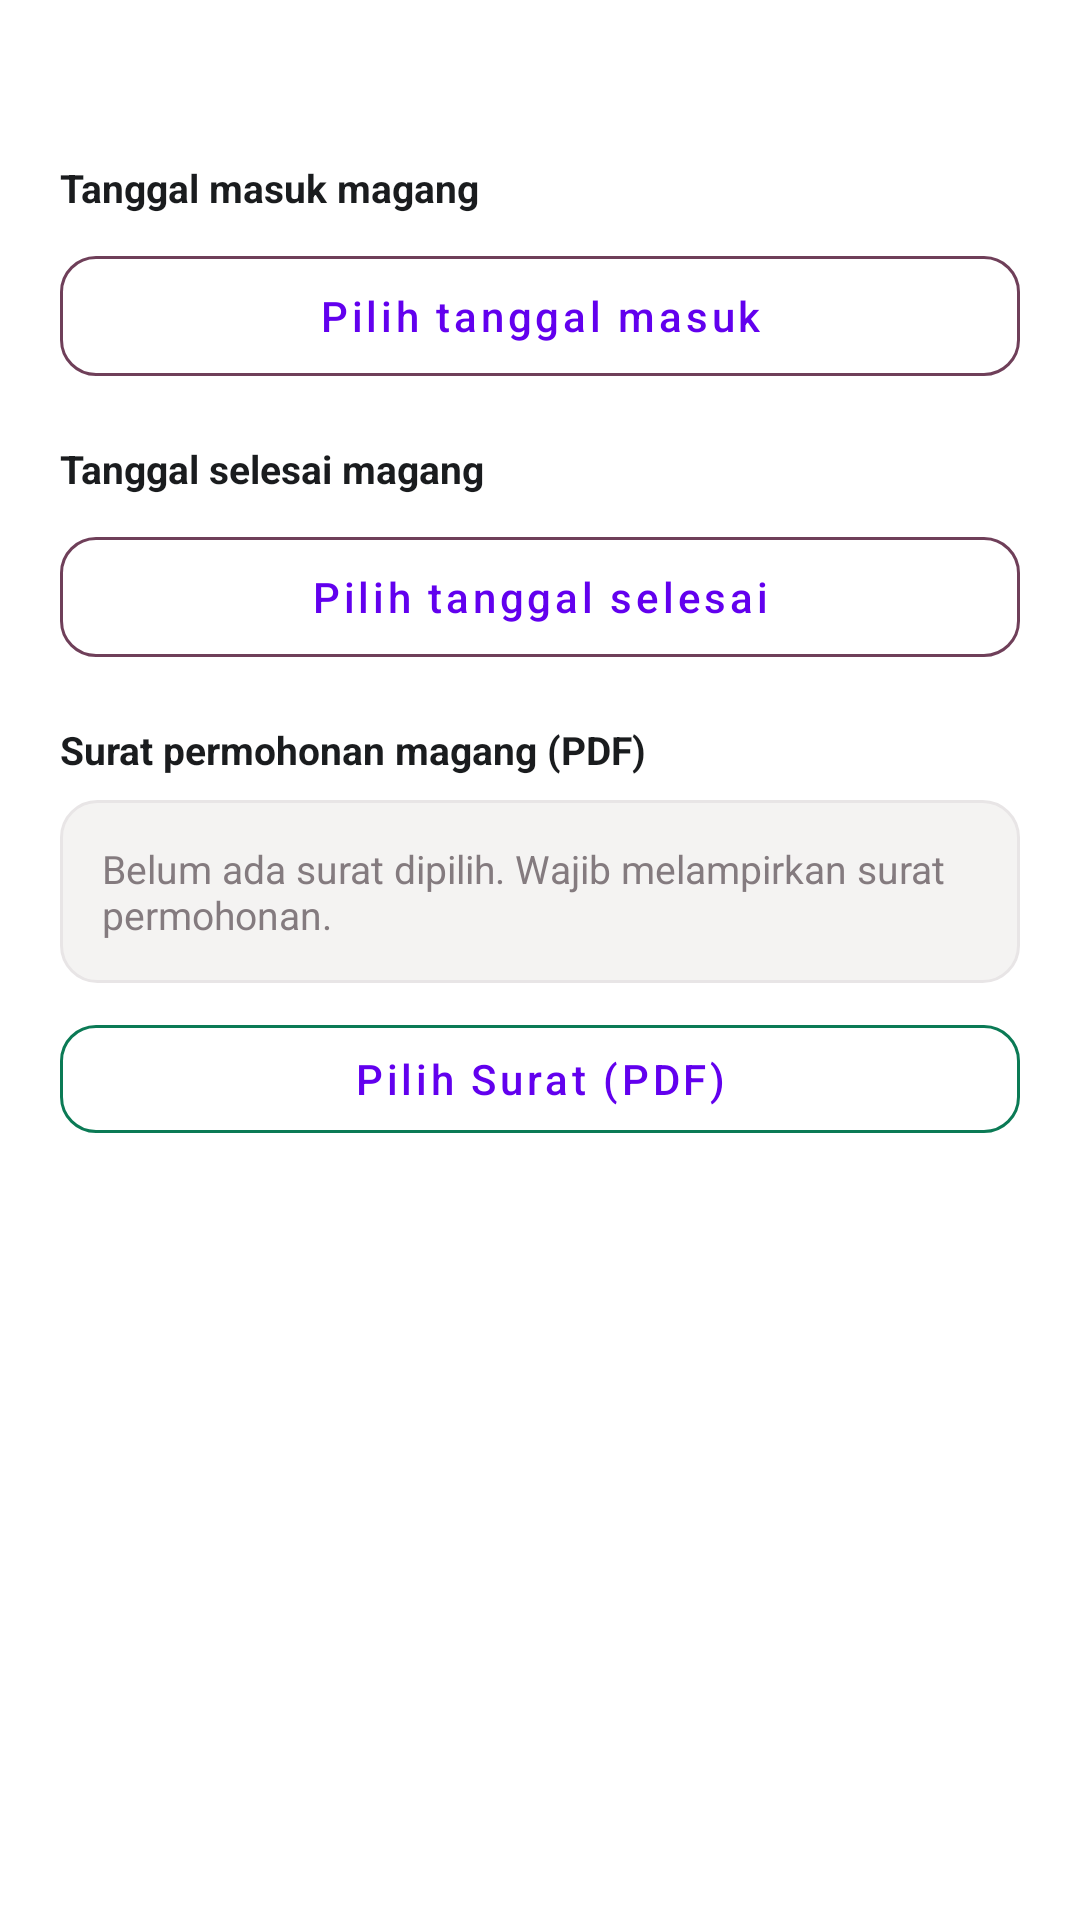

Here is an Android app screen rendered from its layout file. Give the layout XML and the strings, colors and styles it references.
<!-- AndroidManifest.xml: application theme Theme.Sixtern -->
<!-- res/layout/dialog_apply_internship.xml -->
<?xml version="1.0" encoding="utf-8"?>
<ScrollView xmlns:android="http://schemas.android.com/apk/res/android"
    xmlns:app="http://schemas.android.com/apk/res-auto"
    android:layout_width="match_parent"
    android:layout_height="wrap_content"
    android:clipToPadding="false">

    <LinearLayout
        android:layout_width="match_parent"
        android:layout_height="wrap_content"
        android:orientation="vertical"
        android:padding="20dp">

        <TextView
            android:id="@+id/applyDialogDesc"
            android:layout_width="match_parent"
            android:layout_height="wrap_content"
            android:textColor="@color/login_text_secondary"
            android:textSize="13sp" />

        <TextView
            android:layout_width="wrap_content"
            android:layout_height="wrap_content"
            android:layout_marginTop="16dp"
            android:text="@string/apply_start_date_label"
            android:textColor="@color/login_text_primary"
            android:textSize="13sp"
            android:textStyle="bold" />

        <Button
            android:id="@+id/startDateButton"
            style="?attr/materialButtonOutlinedStyle"
            android:layout_width="match_parent"
            android:layout_height="52dp"
            android:layout_marginTop="8dp"
            android:insetLeft="0dp"
            android:insetRight="0dp"
            android:text="@string/apply_start_date_hint"
            android:textAllCaps="false"
            android:textSize="14sp"
            app:cornerRadius="12dp"
            app:strokeColor="@color/login_button"
            app:strokeWidth="1dp" />

        <TextView
            android:layout_width="wrap_content"
            android:layout_height="wrap_content"
            android:layout_marginTop="16dp"
            android:text="@string/apply_end_date_label"
            android:textColor="@color/login_text_primary"
            android:textSize="13sp"
            android:textStyle="bold" />

        <Button
            android:id="@+id/endDateButton"
            style="?attr/materialButtonOutlinedStyle"
            android:layout_width="match_parent"
            android:layout_height="52dp"
            android:layout_marginTop="8dp"
            android:insetLeft="0dp"
            android:insetRight="0dp"
            android:text="@string/apply_end_date_hint"
            android:textAllCaps="false"
            android:textSize="14sp"
            app:cornerRadius="12dp"
            app:strokeColor="@color/login_button"
            app:strokeWidth="1dp" />

        <TextView
            android:layout_width="wrap_content"
            android:layout_height="wrap_content"
            android:layout_marginTop="16dp"
            android:text="@string/apply_letter_label"
            android:textColor="@color/login_text_primary"
            android:textSize="13sp"
            android:textStyle="bold" />

        <TextView
            android:id="@+id/letterFileNameText"
            android:layout_width="match_parent"
            android:layout_height="wrap_content"
            android:layout_marginTop="8dp"
            android:background="@drawable/bg_login_input"
            android:padding="14dp"
            android:text="@string/apply_letter_empty"
            android:textColor="@color/login_text_secondary"
            android:textSize="13sp" />

        <Button
            android:id="@+id/letterPickButton"
            style="?attr/materialButtonOutlinedStyle"
            android:layout_width="match_parent"
            android:layout_height="48dp"
            android:layout_marginTop="8dp"
            android:insetLeft="0dp"
            android:insetRight="0dp"
            android:text="@string/apply_letter_pick"
            android:textAllCaps="false"
            android:textSize="14sp"
            app:cornerRadius="12dp"
            app:strokeColor="@color/sixtern_green_deep"
            app:strokeWidth="1dp" />
    </LinearLayout>
</ScrollView>
<!-- resources referenced by this layout -->
<resources>
  <color name="login_button">#FF6F3F59</color>
  <color name="login_text_primary">#FF1A1C1E</color>
  <color name="login_text_secondary">#FF847B7F</color>
  <color name="sixtern_green_deep">#FF0B7A55</color>
  <!-- drawable bg_login_input (drawable) -->
  <?xml version="1.0" encoding="utf-8"?>
  <shape xmlns:android="http://schemas.android.com/apk/res/android" android:shape="rectangle">
      <solid android:color="@color/login_input_fill" />
      <stroke android:width="1dp" android:color="@color/login_input_stroke" />
      <corners android:radius="12dp" />
  </shape>
  <string name="apply_end_date_hint">Pilih tanggal selesai</string>
  <string name="apply_end_date_label">Tanggal selesai magang</string>
  <string name="apply_letter_empty">Belum ada surat dipilih. Wajib melampirkan surat permohonan.</string>
  <string name="apply_letter_label">Surat permohonan magang (PDF)</string>
  <string name="apply_letter_pick">Pilih Surat (PDF)</string>
  <string name="apply_start_date_hint">Pilih tanggal masuk</string>
  <string name="apply_start_date_label">Tanggal masuk magang</string>
  <style name="Theme.Sixtern" parent="Theme.MaterialComponents.DayNight.DarkActionBar">
          
          <item name="colorPrimary">@color/purple_500</item>
          <item name="colorPrimaryVariant">@color/purple_700</item>
          <item name="colorOnPrimary">@color/white</item>
          
          <item name="colorSecondary">@color/teal_200</item>
          <item name="colorSecondaryVariant">@color/teal_700</item>
          <item name="colorOnSecondary">@color/black</item>
          
          <item name="android:statusBarColor">?attr/colorPrimaryVariant</item>
          
      </style>
  <color name="login_input_fill">#FFF4F3F2</color>
  <color name="login_input_stroke">#FFE8E5E6</color>
  <color name="purple_500">#FF6200EE</color>
  <color name="purple_700">#FF3700B3</color>
  <color name="white">#FFFFFFFF</color>
  <color name="teal_200">#FF03DAC5</color>
  <color name="teal_700">#FF018786</color>
  <color name="black">#FF000000</color>
</resources>
